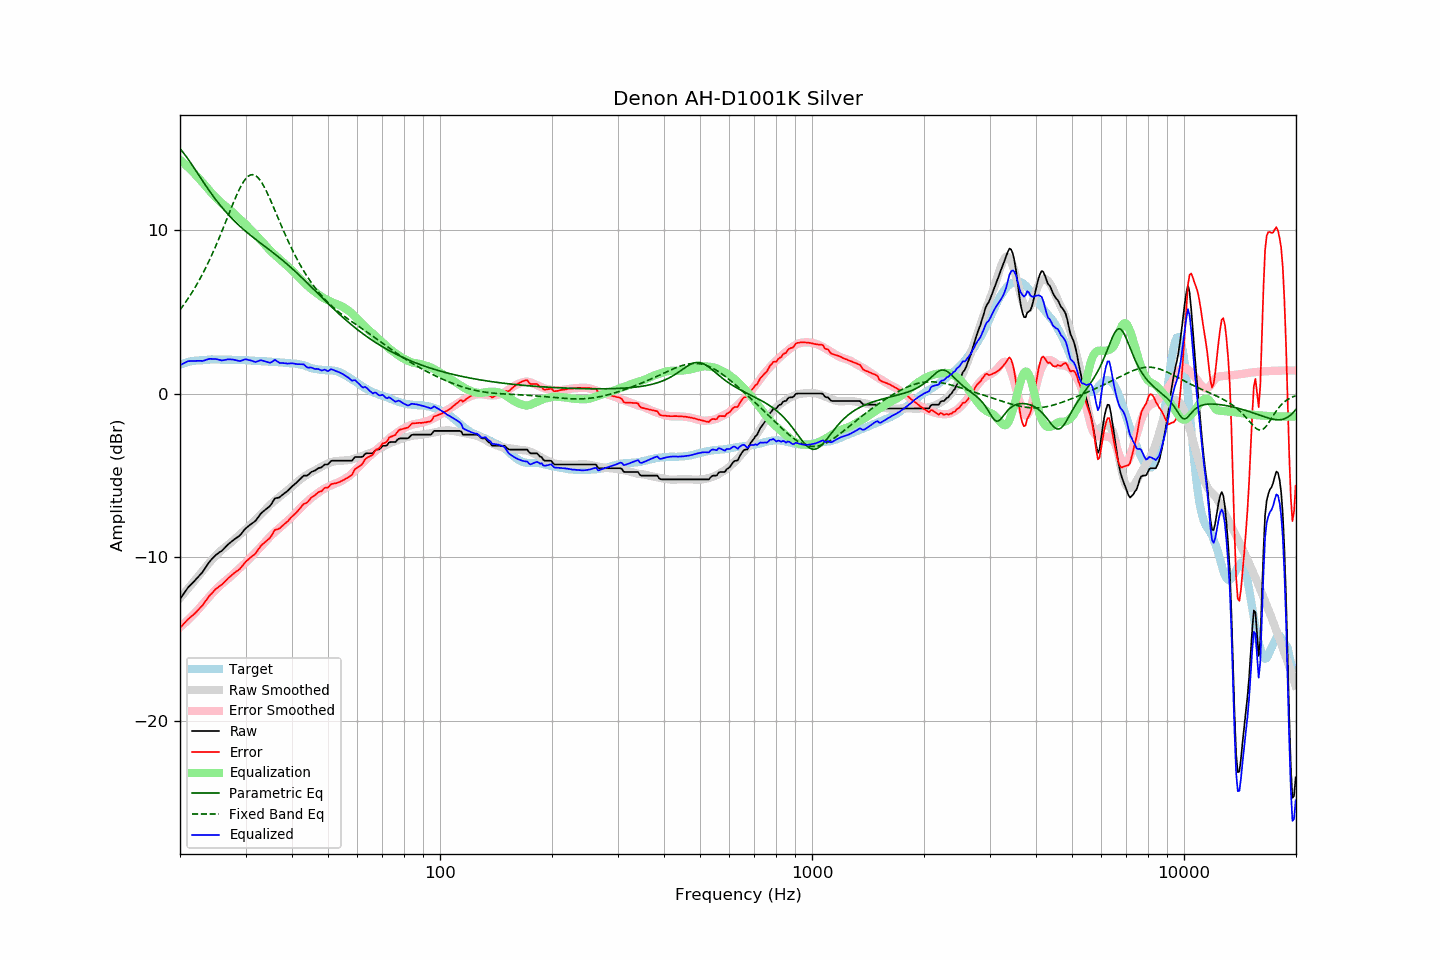

Source data for this figure (header and first rows):
frequency, raw, error, smoothed, error_smoothed, equalization, parametric_eq, fixed_band_eq, equalized_raw, equalized_smoothed, target
20.00, -12.54, -14.30, -12.48, -14.26, 14.26, 14.94, 5.11, 1.72, 1.78, 1.76
20.20, -12.40, -14.20, -12.37, -14.18, 14.18, 14.83, 5.24, 1.78, 1.81, 1.80
20.40, -12.26, -14.09, -12.25, -14.09, 14.09, 14.71, 5.37, 1.83, 1.84, 1.83
20.61, -12.12, -13.98, -12.14, -14.00, 14.00, 14.58, 5.51, 1.88, 1.86, 1.86
20.81, -11.98, -13.88, -12.02, -13.91, 13.91, 14.45, 5.65, 1.93, 1.89, 1.90
21.02, -11.84, -13.78, -11.90, -13.82, 13.82, 14.31, 5.79, 1.98, 1.91, 1.94
21.23, -11.74, -13.69, -11.79, -13.72, 13.72, 14.17, 5.94, 1.98, 1.93, 1.95
21.44, -11.64, -13.61, -11.67, -13.62, 13.62, 14.03, 6.10, 1.98, 1.95, 1.97
21.66, -11.54, -13.53, -11.55, -13.52, 13.52, 13.88, 6.25, 1.98, 1.97, 1.99
21.87, -11.44, -13.43, -11.43, -13.42, 13.42, 13.73, 6.41, 1.98, 1.99, 2.00
22.09, -11.33, -13.34, -11.31, -13.32, 13.32, 13.58, 6.58, 1.99, 2.01, 2.01
22.31, -11.22, -13.23, -11.20, -13.21, 13.21, 13.43, 6.75, 2.00, 2.02, 2.01
22.54, -11.11, -13.13, -11.08, -13.11, 13.11, 13.28, 6.93, 2.00, 2.03, 2.02
22.76, -11.00, -13.03, -10.96, -13.00, 13.00, 13.13, 7.11, 2.00, 2.04, 2.03
22.99, -10.90, -12.93, -10.84, -12.88, 12.88, 12.98, 7.29, 1.98, 2.05, 2.03
23.22, -10.75, -12.79, -10.71, -12.77, 12.77, 12.84, 7.48, 2.01, 2.05, 2.04
23.45, -10.60, -12.65, -10.59, -12.65, 12.65, 12.69, 7.67, 2.05, 2.06, 2.05
23.69, -10.45, -12.51, -10.47, -12.53, 12.53, 12.55, 7.87, 2.08, 2.06, 2.06
23.92, -10.31, -12.38, -10.35, -12.42, 12.42, 12.41, 8.08, 2.11, 2.07, 2.07
24.16, -10.19, -12.27, -10.24, -12.31, 12.31, 12.27, 8.29, 2.12, 2.07, 2.08
24.40, -10.09, -12.18, -10.13, -12.20, 12.20, 12.13, 8.50, 2.11, 2.07, 2.09
24.65, -9.99, -12.07, -10.02, -12.09, 12.09, 12.00, 8.72, 2.10, 2.07, 2.08
24.89, -9.88, -11.95, -9.92, -11.99, 11.99, 11.87, 8.95, 2.11, 2.08, 2.08
25.14, -9.80, -11.87, -9.82, -11.89, 11.89, 11.74, 9.17, 2.09, 2.08, 2.07
25.39, -9.73, -11.80, -9.72, -11.80, 11.80, 11.61, 9.41, 2.07, 2.08, 2.07
25.65, -9.66, -11.73, -9.63, -11.70, 11.70, 11.49, 9.64, 2.04, 2.08, 2.07
25.91, -9.60, -11.66, -9.54, -11.62, 11.62, 11.37, 9.88, 2.02, 2.07, 2.06
26.16, -9.50, -11.57, -9.46, -11.53, 11.53, 11.26, 10.13, 2.04, 2.07, 2.07
26.43, -9.40, -11.47, -9.39, -11.45, 11.45, 11.14, 10.37, 2.05, 2.07, 2.07
26.69, -9.30, -11.37, -9.31, -11.37, 11.37, 11.03, 10.62, 2.07, 2.06, 2.07
26.96, -9.20, -11.27, -9.23, -11.29, 11.29, 10.92, 10.86, 2.09, 2.06, 2.07
27.23, -9.12, -11.19, -9.15, -11.21, 11.21, 10.82, 11.11, 2.09, 2.06, 2.06
27.50, -9.04, -11.10, -9.07, -11.12, 11.12, 10.71, 11.36, 2.08, 2.06, 2.06
27.77, -8.96, -11.01, -8.98, -11.04, 11.04, 10.61, 11.60, 2.08, 2.06, 2.05
28.05, -8.89, -10.94, -8.89, -10.94, 10.94, 10.51, 11.83, 2.05, 2.05, 2.05
28.33, -8.82, -10.86, -8.80, -10.85, 10.85, 10.42, 12.06, 2.03, 2.05, 2.04
28.62, -8.75, -10.80, -8.71, -10.75, 10.75, 10.33, 12.28, 2.00, 2.05, 2.05
28.90, -8.68, -10.72, -8.62, -10.66, 10.66, 10.23, 12.48, 1.98, 2.05, 2.05
29.19, -8.58, -10.61, -8.54, -10.58, 10.58, 10.15, 12.67, 2.00, 2.04, 2.03
29.48, -8.45, -10.49, -8.45, -10.49, 10.49, 10.06, 12.84, 2.04, 2.04, 2.04
29.78, -8.32, -10.36, -8.37, -10.40, 10.40, 9.97, 12.99, 2.08, 2.03, 2.04
30.08, -8.21, -10.25, -8.28, -10.30, 10.30, 9.89, 13.12, 2.09, 2.03, 2.04
30.38, -8.14, -10.17, -8.18, -10.21, 10.21, 9.81, 13.22, 2.06, 2.02, 2.03
30.68, -8.06, -10.08, -8.09, -10.10, 10.10, 9.73, 13.30, 2.04, 2.02, 2.02
30.99, -7.98, -9.99, -7.99, -10.00, 10.00, 9.65, 13.34, 2.02, 2.01, 2.01
31.30, -7.91, -9.92, -7.89, -9.89, 9.89, 9.57, 13.36, 1.98, 2.01, 2.01
31.61, -7.84, -9.85, -7.79, -9.79, 9.79, 9.49, 13.34, 1.95, 2.00, 2.01
31.93, -7.77, -9.76, -7.70, -9.69, 9.69, 9.42, 13.30, 1.92, 2.00, 1.99
32.24, -7.64, -9.62, -7.61, -9.60, 9.60, 9.34, 13.22, 1.96, 1.99, 1.98
32.57, -7.50, -9.48, -7.51, -9.50, 9.50, 9.26, 13.12, 1.99, 1.98, 1.98
32.89, -7.36, -9.33, -7.41, -9.39, 9.39, 9.19, 13.00, 2.03, 1.98, 1.97
33.22, -7.26, -9.23, -7.31, -9.28, 9.28, 9.12, 12.85, 2.02, 1.97, 1.97
33.55, -7.18, -9.15, -7.20, -9.17, 9.17, 9.04, 12.68, 1.99, 1.97, 1.97
33.89, -7.10, -9.07, -7.10, -9.06, 9.06, 8.97, 12.50, 1.96, 1.96, 1.97
34.23, -7.02, -8.98, -6.99, -8.95, 8.95, 8.89, 12.30, 1.93, 1.96, 1.96
34.57, -6.94, -8.89, -6.89, -8.84, 8.84, 8.82, 12.09, 1.90, 1.95, 1.95
34.92, -6.86, -8.81, -6.79, -8.74, 8.74, 8.74, 11.87, 1.88, 1.94, 1.95
35.27, -6.72, -8.66, -6.70, -8.64, 8.64, 8.67, 11.64, 1.92, 1.94, 1.94
35.62, -6.56, -8.49, -6.61, -8.55, 8.55, 8.59, 11.41, 1.99, 1.93, 1.93
35.97, -6.40, -8.32, -6.53, -8.46, 8.46, 8.51, 11.18, 2.06, 1.93, 1.92
... 635 more rows
